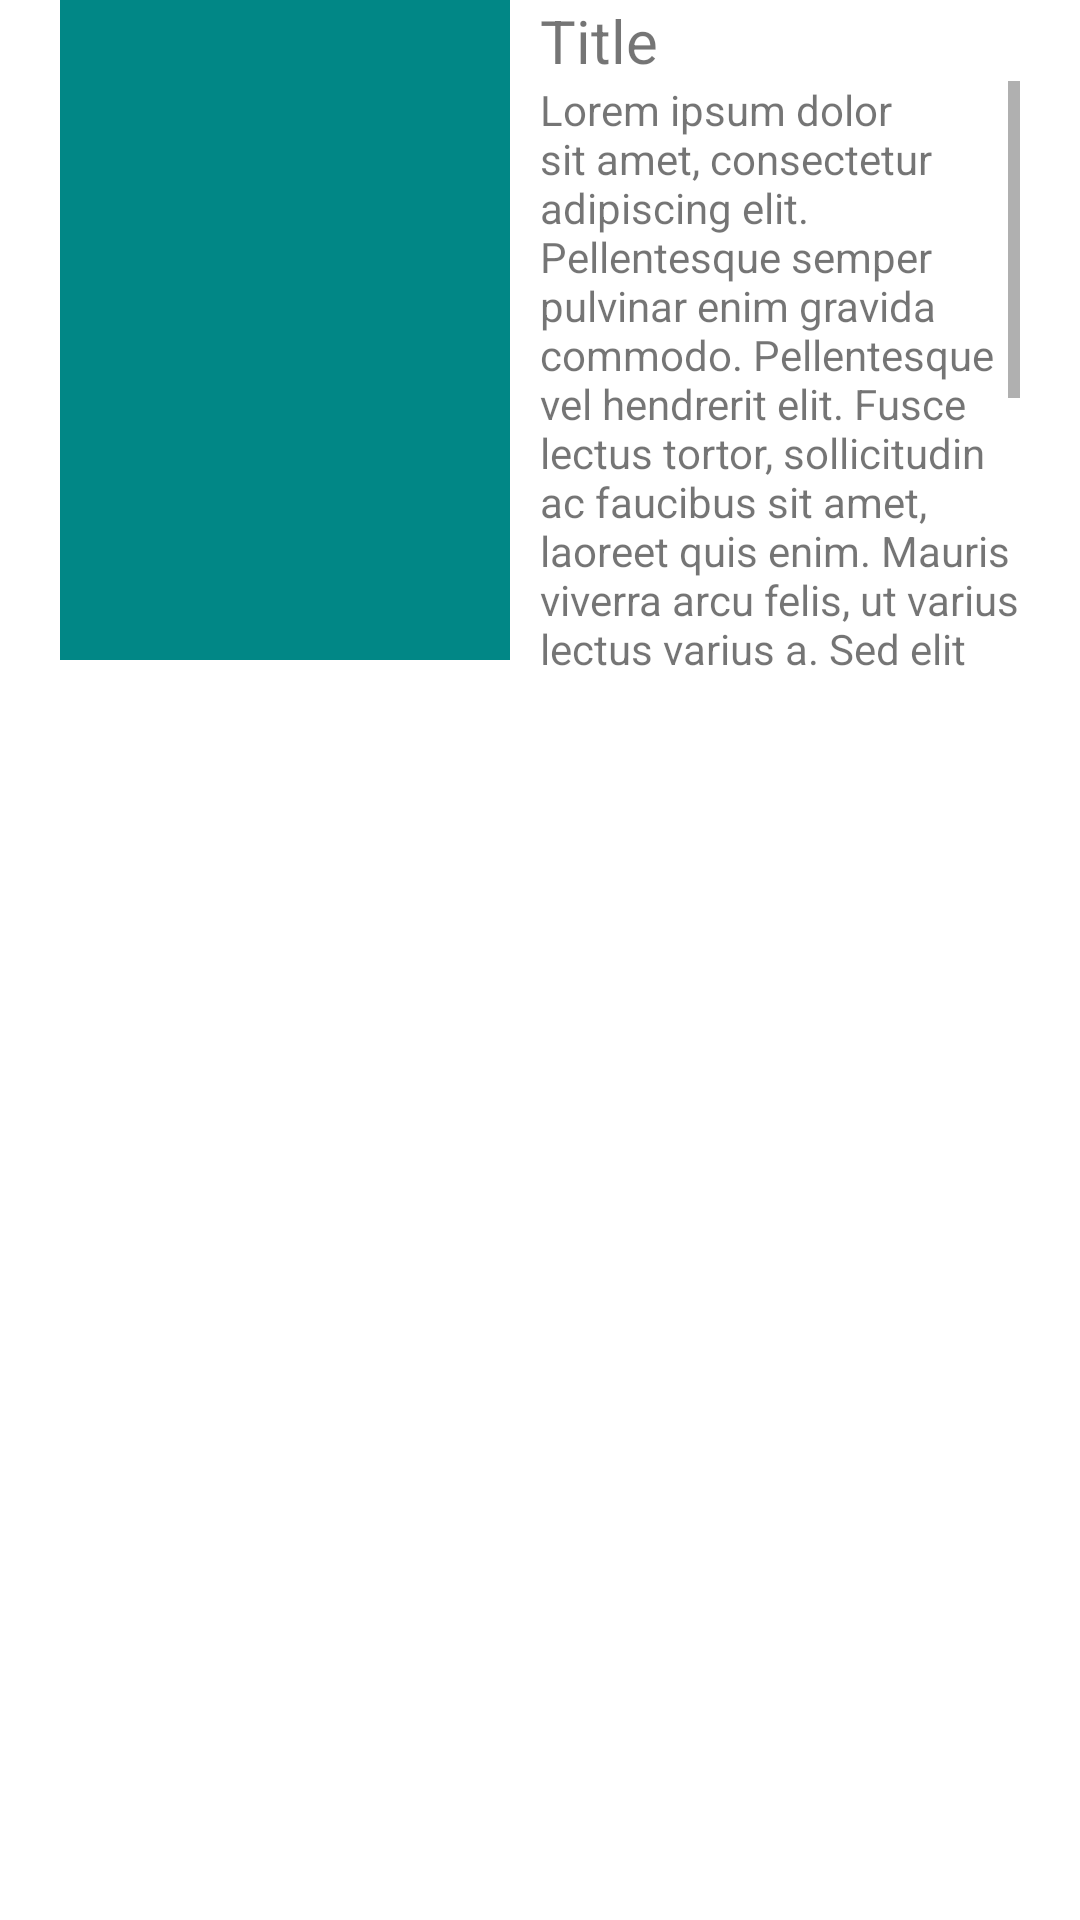

Here is an Android app screen rendered from its layout file. Give the layout XML and the strings, colors and styles it references.
<!-- AndroidManifest.xml: application theme Theme.OnlineBooks -->
<!-- res/layout/fragment_book_preview.xml -->
<?xml version="1.0" encoding="utf-8"?>
<androidx.constraintlayout.widget.ConstraintLayout xmlns:android="http://schemas.android.com/apk/res/android"
    xmlns:app="http://schemas.android.com/apk/res-auto"
    xmlns:tools="http://schemas.android.com/tools"
    android:layout_width="match_parent"
    android:layout_height="220dp">

    <ImageView
        android:id="@+id/imageView"
        android:layout_width="150dp"
        android:layout_height="220dp"
        android:layout_marginStart="20dp"
        android:layout_marginEnd="20dp"
        app:srcCompat="@color/teal_700"
        tools:layout_editor_absoluteX="69dp"
        tools:layout_editor_absoluteY="194dp"
        app:layout_constraintStart_toStartOf="parent"
        app:layout_constraintTop_toTopOf="parent"/>

    <TextView
        android:id="@+id/book_title"
        android:layout_width="wrap_content"
        android:layout_height="wrap_content"
        android:layout_marginStart="10dp"
        android:textSize="20sp"
        android:text="Title"
        app:layout_constraintStart_toEndOf="@id/imageView"
        app:layout_constraintTop_toTopOf="parent"/>

    <TextView
        android:id="@+id/book_description"
        android:layout_width="wrap_content"
        android:layout_height="200dp"
        android:layout_marginStart="10dp"
        android:layout_marginEnd="20dp"
        android:scrollbars="vertical"
        android:text="Lorem ipsum dolor sit amet, consectetur adipiscing elit. Pellentesque semper pulvinar enim gravida commodo. Pellentesque vel hendrerit elit. Fusce lectus tortor, sollicitudin ac faucibus sit amet, laoreet quis enim. Mauris viverra arcu felis, ut varius lectus varius a. Sed elit nisl, egestas et risus at, elementum faucibus magna. Curabitur ultricies tincidunt ante, id auctor ligula porta et. Morbi molestie ex vitae enim commodo pharetra. Morbi volutpat purus erat, eget lobortis tellus ornare ac. Vestibulum vel porta eros. "
        app:layout_constrainedWidth="true"
        app:layout_constrainedHeight="true"
        app:layout_constraintEnd_toEndOf="parent"
        app:layout_constraintStart_toEndOf="@id/imageView"
        app:layout_constraintTop_toBottomOf="@id/book_title"/>

</androidx.constraintlayout.widget.ConstraintLayout>
<!-- resources referenced by this layout -->
<resources>
  <style name="Theme.OnlineBooks" parent="Theme.MaterialComponents.DayNight.DarkActionBar">
          
          <item name="colorPrimary">@color/purple_500</item>
          <item name="colorPrimaryVariant">@color/purple_700</item>
          <item name="colorOnPrimary">@color/white</item>
          
          <item name="colorSecondary">@color/teal_200</item>
          <item name="colorSecondaryVariant">@color/teal_700</item>
          <item name="colorOnSecondary">@color/black</item>
          
          <item name="android:statusBarColor" tools:targetApi="l">?attr/colorPrimaryVariant</item>
          
      </style>
  <!-- not gathered from this repository: default colours our renderer supplied (Android Studio template values) -->
  <color name="purple_500">#FF6200EE</color>
  <color name="purple_700">#FF3700B3</color>
  <color name="teal_200">#FF03DAC5</color>
  <color name="teal_700">#FF018786</color>
  <color name="black">#FF000000</color>
  <color name="white">#FFFFFFFF</color>
</resources>
